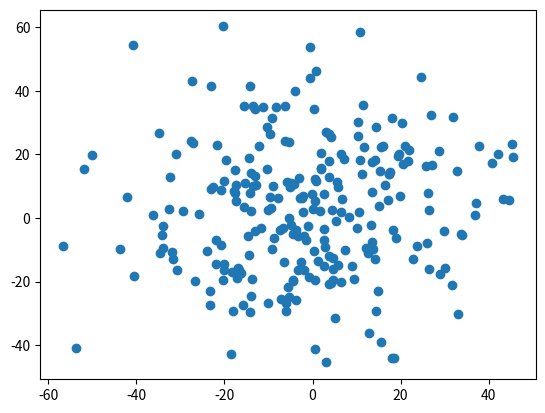

Reproduce this figure in Python.
import numpy as np
import matplotlib.pyplot as plt

x = np.random.normal(1, 20, 250)
y = np.random.normal(1, 20, 250)

plt.scatter(x, y)
plt.show()
